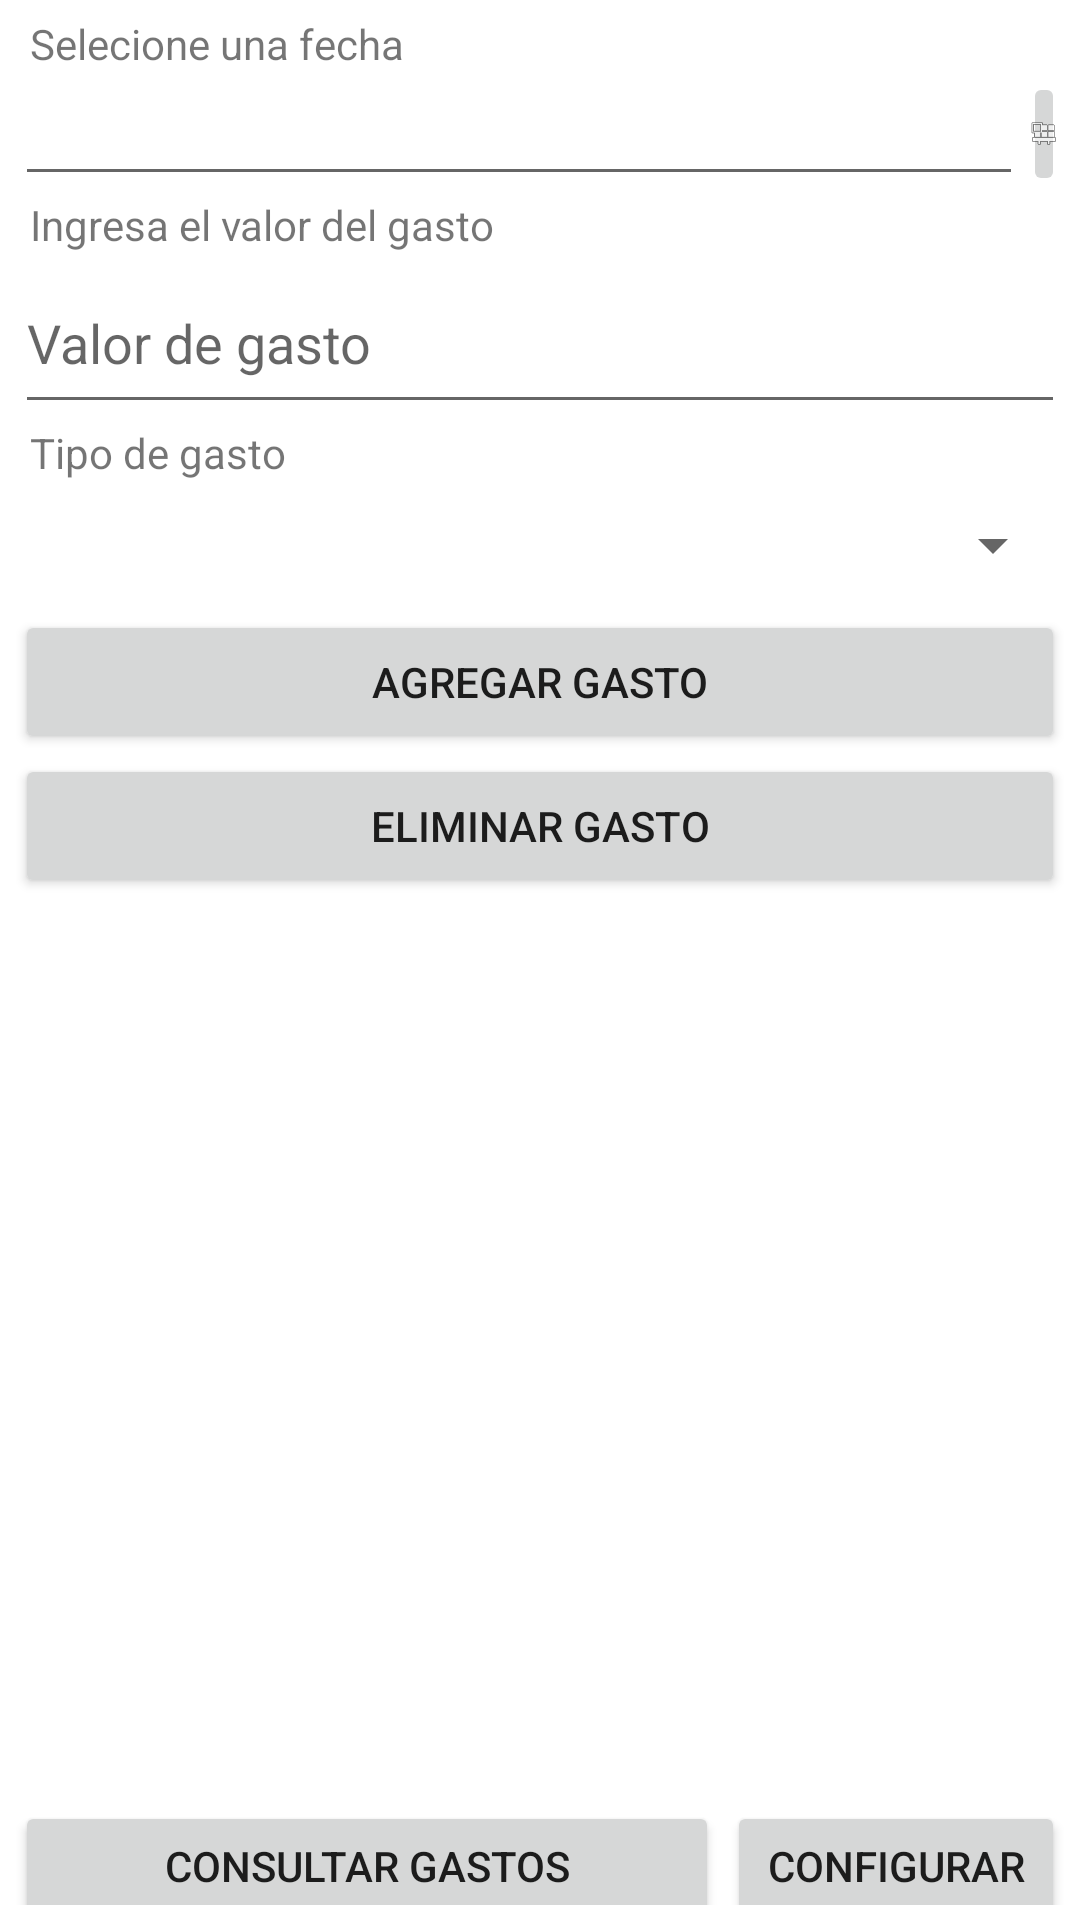

The Android layout XML behind this screen, and the referenced resources:
<!-- AndroidManifest.xml: application theme Theme.PR5 -->
<!-- res/layout/activity_main.xml -->
<?xml version="1.0" encoding="utf-8"?>
<LinearLayout xmlns:android="http://schemas.android.com/apk/res/android"
    xmlns:app="http://schemas.android.com/apk/res-auto"
    xmlns:tools="http://schemas.android.com/tools"
    android:layout_width="match_parent"
    android:layout_height="match_parent"
    android:orientation="vertical"
    android:padding="5dp"
    tools:context=".MainActivity">

    <TextView
        android:id="@+id/textView"
        android:layout_width="match_parent"
        android:layout_height="wrap_content"
        android:paddingLeft="5dp"
        android:text="Selecione una fecha" />

    <DatePicker
        android:id="@+id/dpFecha"
        android:layout_width="500dp"
        android:layout_height="400dp"
        android:visibility="gone" />

    <LinearLayout
        android:layout_width="match_parent"
        android:layout_height="wrap_content"
        android:orientation="horizontal">

        <EditText
            android:id="@+id/txtFecha"
            android:layout_width="336dp"
            android:layout_height="wrap_content"
            android:layout_marginStart="0dp"
            android:layout_marginLeft="0dp"
            android:layout_marginTop="0dp"
            android:baselineAligned="false"
            android:ems="10"
            android:inputType="date"
            app:layout_constraintStart_toStartOf="parent"
            app:layout_constraintTop_toTopOf="parent" />

        <ImageButton
            android:id="@+id/btnFecha"
            android:layout_width="wrap_content"
            android:layout_height="match_parent"
            android:layout_marginTop="0dp"
            android:baselineAligned="true"
            android:onClick="muestraCalendario"
            android:scaleType="centerInside"
            app:layout_constraintStart_toEndOf="@+id/txtFecha"
            app:layout_constraintTop_toTopOf="parent"
            app:srcCompat="@android:drawable/ic_menu_today" />
    </LinearLayout>

    <TextView
        android:id="@+id/textView2"
        android:layout_width="match_parent"
        android:layout_height="wrap_content"
        android:paddingLeft="5dp"
        android:text="Ingresa el valor del gasto" />

    <EditText
        android:id="@+id/valorEditText"
        android:layout_width="match_parent"
        android:layout_height="57dp"
        android:ems="10"
        android:hint="Valor de gasto"
        android:inputType="numberDecimal" />

    <TextView
        android:id="@+id/textView3"
        android:layout_width="match_parent"
        android:layout_height="wrap_content"
        android:paddingLeft="5dp"
        android:text="Tipo de gasto" />

    <Spinner
        android:id="@+id/tipoSpinner"
        android:layout_width="match_parent"
        android:layout_height="43dp" />

    <Button
        android:id="@+id/agregarGastoButton"
        android:layout_width="match_parent"
        android:layout_height="wrap_content"
        android:text="Agregar gasto" />

    <Button
        android:id="@+id/eliminarGastoButton"
        android:layout_width="match_parent"
        android:layout_height="wrap_content"
        android:text="Eliminar gasto" />

    <ListView
        android:id="@+id/listaGastos"
        android:layout_width="match_parent"
        android:layout_height="301dp" />

    <LinearLayout
        android:layout_width="match_parent"
        android:layout_height="43dp"
        android:orientation="horizontal">

        <Button
            android:id="@+id/consultarGastosButton"
            android:layout_width="232dp"
            android:layout_height="wrap_content"
            android:layout_weight="1"
            android:text="Consultar gastos" />

        <Space
            android:layout_width="wrap_content"
            android:layout_height="wrap_content"
            android:layout_weight="1" />

        <Button
            android:id="@+id/configurarGastos"
            android:layout_width="wrap_content"
            android:layout_height="wrap_content"
            android:layout_weight="1"
            android:text="Configurar" />
    </LinearLayout>

    <Space
        android:layout_width="match_parent"
        android:layout_height="wrap_content" />

</LinearLayout>
<!-- resources referenced by this layout -->
<resources>
  <style name="Theme.PR5" parent="Theme.MaterialComponents.DayNight.DarkActionBar">
          
          <item name="colorPrimary">@color/purple_500</item>
          <item name="colorPrimaryVariant">@color/purple_700</item>
          <item name="colorOnPrimary">@color/white</item>
          
          <item name="colorSecondary">@color/teal_200</item>
          <item name="colorSecondaryVariant">@color/teal_700</item>
          <item name="colorOnSecondary">@color/black</item>
          
          <item name="android:statusBarColor">?attr/colorPrimaryVariant</item>
          
      </style>
  <!-- not gathered from this repository: default colours our renderer supplied (Android Studio template values) -->
  <color name="purple_500">#FF6200EE</color>
  <color name="purple_700">#FF3700B3</color>
  <color name="teal_200">#FF03DAC5</color>
  <color name="teal_700">#FF018786</color>
  <color name="black">#FF000000</color>
  <color name="white">#FFFFFFFF</color>
</resources>
